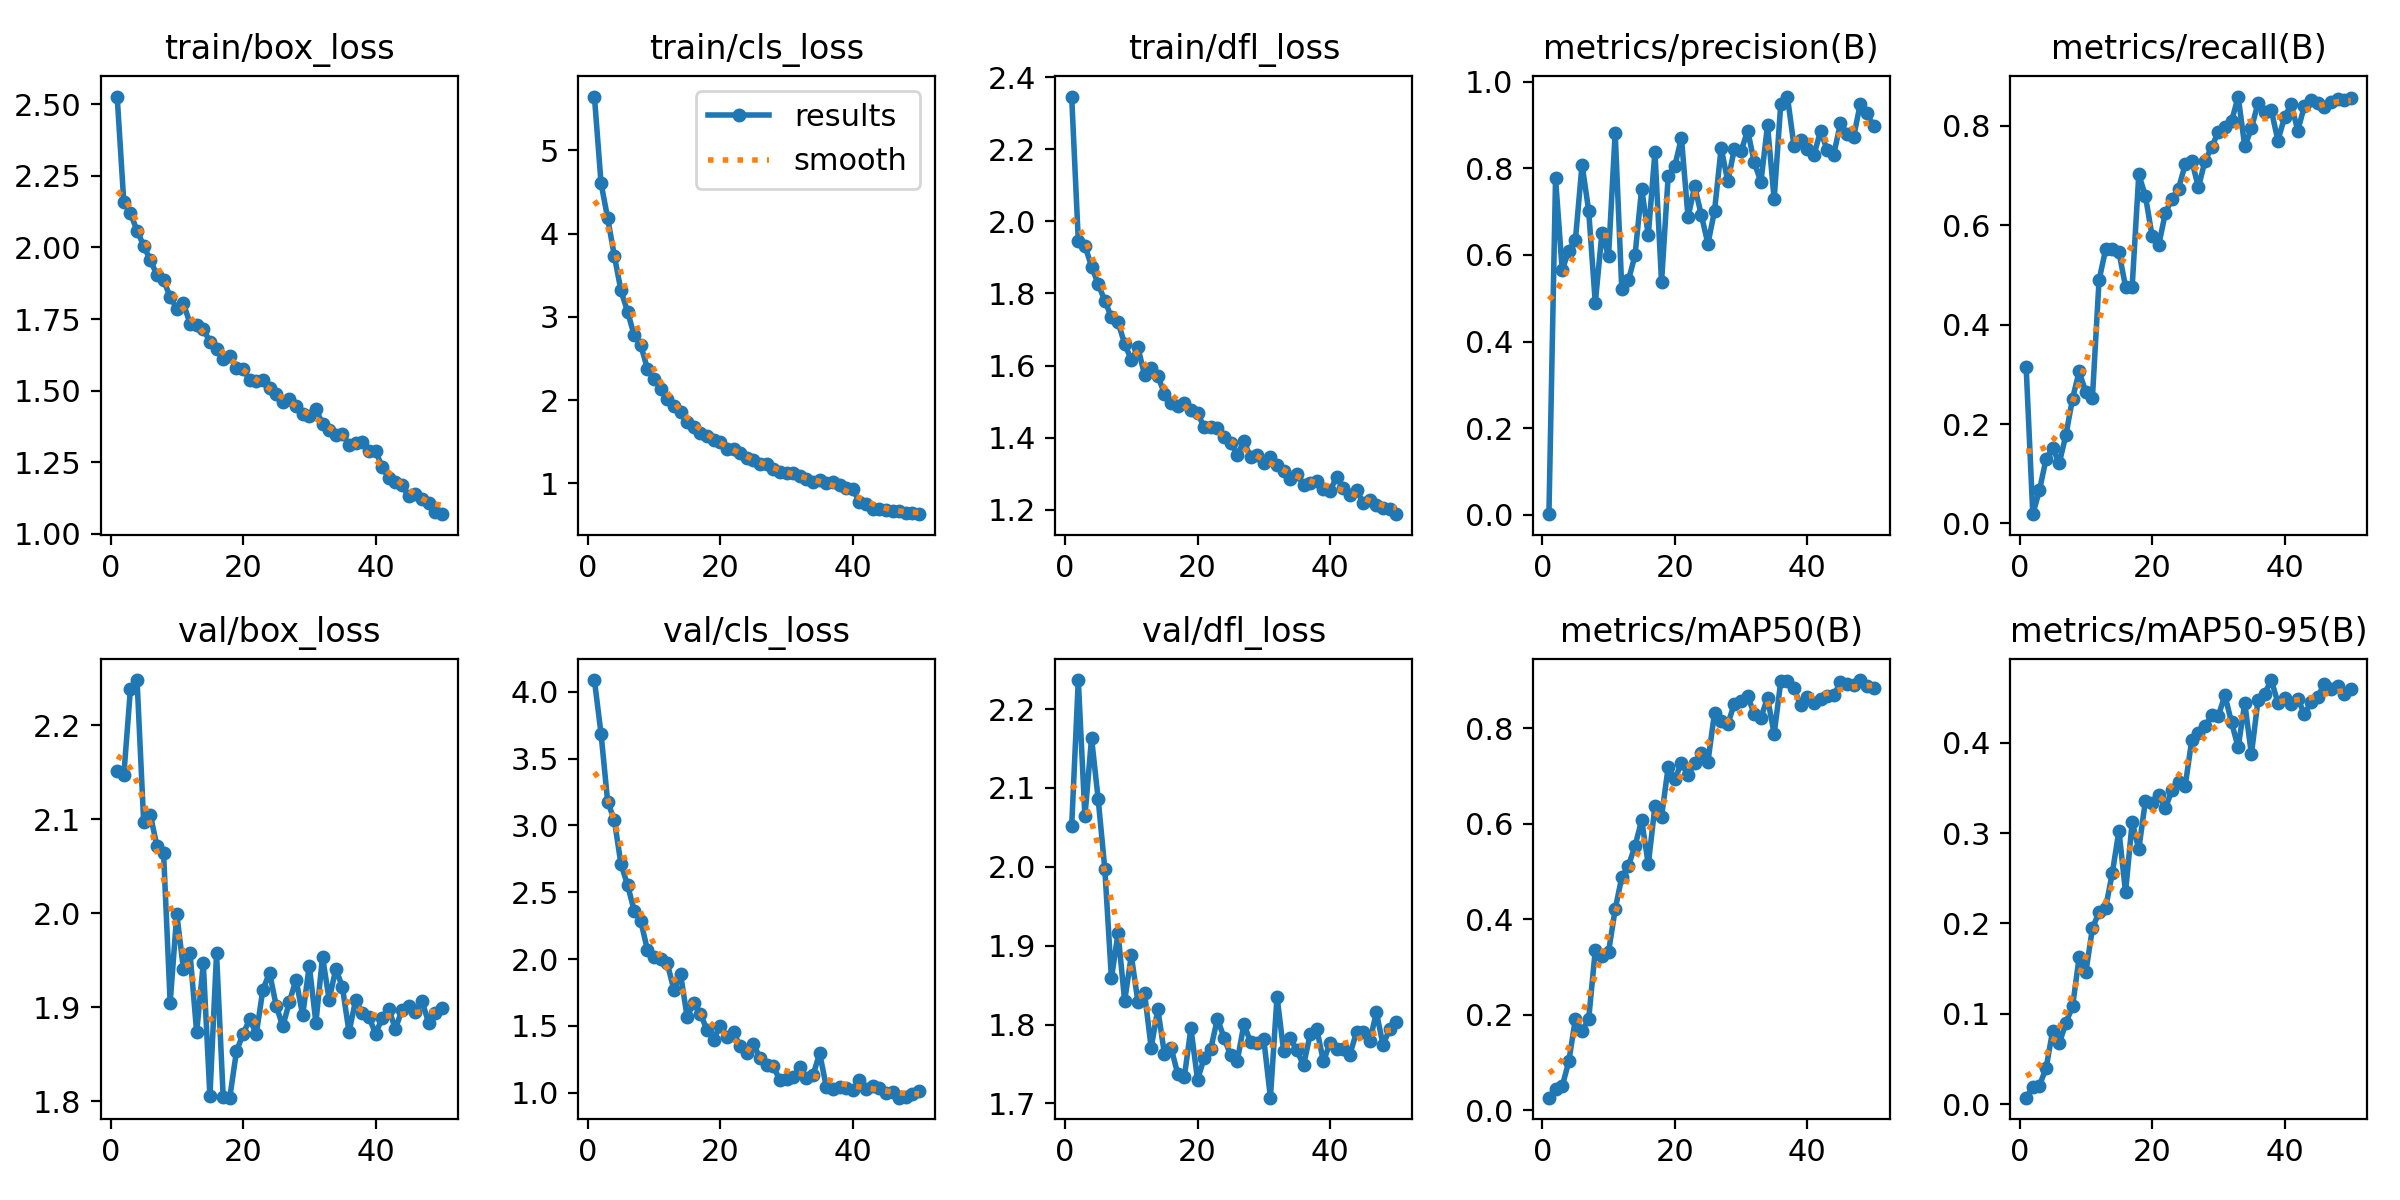

Values plotted in this chart, from the file beside it:
epoch, train/box_loss, train/cls_loss, train/dfl_loss, metrics/precision(B), metrics/recall(B), metrics/mAP50(B), metrics/mAP50-95(B), val/box_loss, val/cls_loss, val/dfl_loss, lr/pg0, lr/pg1, lr/pg2
1, 2.527, 5.647, 2.346, 0.00171, 0.3136, 0.0259, 0.00722, 2.151, 4.087, 2.051, 0.0002352, 0.0002352, 0.0002352
2, 2.158, 4.606, 1.947, 0.7764, 0.01872, 0.04504, 0.01899, 2.147, 3.685, 2.237, 0.0004638, 0.0004638, 0.0004638
3, 2.119, 4.185, 1.933, 0.5652, 0.06648, 0.04957, 0.02062, 2.239, 3.176, 2.064, 0.000683, 0.000683, 0.000683
4, 2.059, 3.736, 1.875, 0.6096, 0.1296, 0.1018, 0.03964, 2.248, 3.04, 2.163, 0.0006716, 0.0006716, 0.0006716
5, 2.006, 3.318, 1.827, 0.6349, 0.1513, 0.1914, 0.08139, 2.097, 2.712, 2.086, 0.0006574, 0.0006574, 0.0006574
6, 1.956, 3.063, 1.78, 0.8081, 0.1217, 0.166, 0.06737, 2.105, 2.554, 1.998, 0.0006433, 0.0006433, 0.0006433
7, 1.905, 2.778, 1.735, 0.7023, 0.1778, 0.1904, 0.0901, 2.071, 2.362, 1.859, 0.0006292, 0.0006292, 0.0006292
8, 1.886, 2.659, 1.72, 0.4888, 0.2511, 0.3356, 0.1082, 2.065, 2.284, 1.916, 0.000615, 0.000615, 0.000615
9, 1.827, 2.376, 1.66, 0.6502, 0.3056, 0.323, 0.1629, 1.905, 2.069, 1.83, 0.0006009, 0.0006009, 0.0006009
10, 1.787, 2.255, 1.616, 0.5973, 0.2639, 0.3311, 0.1458, 1.999, 2.019, 1.888, 0.0005868, 0.0005868, 0.0005868
11, 1.805, 2.133, 1.65, 0.8822, 0.2529, 0.4207, 0.1946, 1.941, 2, 1.829, 0.0005726, 0.0005726, 0.0005726
12, 1.734, 2.01, 1.574, 0.5207, 0.4889, 0.4882, 0.2127, 1.957, 1.967, 1.84, 0.0005585, 0.0005585, 0.0005585
13, 1.728, 1.926, 1.594, 0.5412, 0.5515, 0.5119, 0.2177, 1.873, 1.769, 1.771, 0.0005443, 0.0005443, 0.0005443
14, 1.716, 1.862, 1.572, 0.5993, 0.552, 0.5536, 0.2557, 1.946, 1.887, 1.819, 0.0005302, 0.0005302, 0.0005302
15, 1.671, 1.736, 1.522, 0.753, 0.5462, 0.6076, 0.3027, 1.805, 1.567, 1.763, 0.0005161, 0.0005161, 0.0005161
16, 1.646, 1.675, 1.496, 0.6449, 0.476, 0.5148, 0.2347, 1.957, 1.675, 1.771, 0.0005019, 0.0005019, 0.0005019
17, 1.609, 1.599, 1.487, 0.8371, 0.476, 0.6362, 0.312, 1.805, 1.59, 1.738, 0.0004878, 0.0004878, 0.0004878
18, 1.622, 1.565, 1.497, 0.5372, 0.7019, 0.6147, 0.2822, 1.804, 1.47, 1.733, 0.0004737, 0.0004737, 0.0004737
19, 1.58, 1.516, 1.476, 0.7815, 0.6584, 0.7187, 0.3357, 1.853, 1.398, 1.795, 0.0004595, 0.0004595, 0.0004595
20, 1.575, 1.491, 1.469, 0.8053, 0.5789, 0.6929, 0.3334, 1.871, 1.502, 1.73, 0.0004454, 0.0004454, 0.0004454
21, 1.538, 1.415, 1.429, 0.8698, 0.5594, 0.7275, 0.3427, 1.887, 1.417, 1.757, 0.0004313, 0.0004313, 0.0004313
22, 1.534, 1.413, 1.431, 0.6869, 0.6237, 0.7016, 0.3274, 1.872, 1.451, 1.769, 0.0004171, 0.0004171, 0.0004171
23, 1.537, 1.363, 1.426, 0.758, 0.6531, 0.7275, 0.3474, 1.919, 1.348, 1.807, 0.000403, 0.000403, 0.000403
24, 1.508, 1.304, 1.401, 0.6924, 0.6734, 0.7478, 0.3562, 1.937, 1.296, 1.783, 0.0003888, 0.0003888, 0.0003888
25, 1.49, 1.275, 1.386, 0.6258, 0.7218, 0.7297, 0.3521, 1.902, 1.366, 1.761, 0.0003747, 0.0003747, 0.0003747
26, 1.46, 1.236, 1.352, 0.7014, 0.7295, 0.8324, 0.4032, 1.879, 1.257, 1.754, 0.0003606, 0.0003606, 0.0003606
27, 1.47, 1.228, 1.39, 0.8466, 0.6757, 0.8162, 0.4112, 1.906, 1.209, 1.8, 0.0003464, 0.0003464, 0.0003464
28, 1.446, 1.17, 1.347, 0.7695, 0.7296, 0.8089, 0.4182, 1.929, 1.197, 1.778, 0.0003323, 0.0003323, 0.0003323
29, 1.419, 1.137, 1.352, 0.8448, 0.7562, 0.8519, 0.4303, 1.891, 1.093, 1.776, 0.0003182, 0.0003182, 0.0003182
30, 1.41, 1.119, 1.329, 0.839, 0.7876, 0.8582, 0.4295, 1.944, 1.106, 1.781, 0.000304, 0.000304, 0.000304
31, 1.435, 1.118, 1.346, 0.8868, 0.7978, 0.867, 0.4526, 1.883, 1.116, 1.707, 0.0002899, 0.0002899, 0.0002899
32, 1.385, 1.088, 1.323, 0.8135, 0.8084, 0.8306, 0.4225, 1.954, 1.193, 1.835, 0.0002758, 0.0002758, 0.0002758
33, 1.364, 1.05, 1.307, 0.7681, 0.8584, 0.8224, 0.395, 1.908, 1.11, 1.766, 0.0002616, 0.0002616, 0.0002616
34, 1.344, 1.021, 1.286, 0.8989, 0.758, 0.864, 0.4438, 1.941, 1.133, 1.782, 0.0002475, 0.0002475, 0.0002475
35, 1.349, 1.038, 1.3, 0.7282, 0.7944, 0.7881, 0.3873, 1.921, 1.296, 1.767, 0.0002333, 0.0002333, 0.0002333
36, 1.312, 1.003, 1.269, 0.949, 0.8455, 0.8983, 0.4472, 1.873, 1.045, 1.748, 0.0002192, 0.0002192, 0.0002192
37, 1.318, 1.012, 1.275, 0.9653, 0.8278, 0.8983, 0.4543, 1.908, 1.028, 1.787, 0.0002051, 0.0002051, 0.0002051
38, 1.32, 0.982, 1.281, 0.8509, 0.8313, 0.8835, 0.4694, 1.893, 1.046, 1.794, 0.0001909, 0.0001909, 0.0001909
39, 1.289, 0.9427, 1.256, 0.8649, 0.7698, 0.8486, 0.4443, 1.89, 1.036, 1.753, 0.0001768, 0.0001768, 0.0001768
40, 1.289, 0.9265, 1.252, 0.845, 0.8166, 0.8662, 0.4495, 1.872, 1.018, 1.777, 0.0001626, 0.0001626, 0.0001626
41, 1.234, 0.7802, 1.292, 0.8302, 0.8433, 0.8539, 0.4435, 1.888, 1.092, 1.768, 0.0001485, 0.0001485, 0.0001485
42, 1.194, 0.754, 1.26, 0.8855, 0.79, 0.8614, 0.4489, 1.898, 1.031, 1.769, 0.0001344, 0.0001344, 0.0001344
43, 1.182, 0.6969, 1.242, 0.8421, 0.8392, 0.868, 0.4318, 1.877, 1.053, 1.762, 0.0001202, 0.0001202, 0.0001202
44, 1.17, 0.6874, 1.256, 0.8316, 0.8518, 0.8695, 0.4448, 1.897, 1.034, 1.79, 0.0001061, 0.0001061, 0.0001061
45, 1.131, 0.6739, 1.219, 0.904, 0.8464, 0.896, 0.4511, 1.901, 0.997, 1.79, 9.1963e-05, 9.1963e-05, 9.1963e-05
46, 1.139, 0.6664, 1.227, 0.8796, 0.8367, 0.8919, 0.4647, 1.895, 1.009, 1.779, 7.7826e-05, 7.7826e-05, 7.7826e-05
47, 1.123, 0.662, 1.213, 0.8722, 0.8472, 0.8911, 0.459, 1.907, 0.9631, 1.815, 6.3689e-05, 6.3689e-05, 6.3689e-05
48, 1.109, 0.646, 1.206, 0.9487, 0.8542, 0.9011, 0.4626, 1.884, 0.9654, 1.774, 4.9552e-05, 4.9552e-05, 4.9552e-05
49, 1.077, 0.6391, 1.201, 0.9269, 0.8514, 0.8888, 0.4539, 1.894, 0.9909, 1.794, 3.5414e-05, 3.5414e-05, 3.5414e-05
50, 1.069, 0.6292, 1.188, 0.8968, 0.8551, 0.8834, 0.4595, 1.899, 1.013, 1.804, 2.1277e-05, 2.1277e-05, 2.1277e-05
